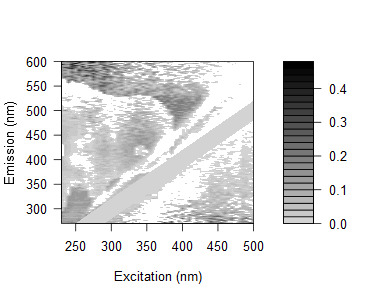

Data behind this chart, as committed beside it:
0.168865627436357, 0.140471065208879, 0.0973488752618585, 0.140129238609534, 0.215818634356237, 0.151482988697292, 0.192747157663246, 0.168833510754249, 0.11346093734212, 0.0825193422989681, 0.117418355475603, 0.0977171460189065, 0.090976831820781, 0.0598839554785852, 0.0543270711537227, -0.381597117485577, -0.322740766865029, -0.284775314791257, 0.0676087935953551, 0.0885377796171633, -0.252841472700357, -0.287535368082108, 0.214061607542495, -0.153121021689424
0.1304, 0.1279, 0.1497, 0.1921, 0.1271, 0.1211, 0.1262, 0.122, 0.1316, 0.1068, 0.1202, 0.08895, 0.08268, 0.06287, 0.09101, 0.03967, -0.01328, 0.054, 0.1496, -0.2822, 0.09098, -0.2108, 0.0375, -0.2782
0.1438, 0.1276, 0.1424, 0.1224, 0.1104, 0.1124, 0.1326, 0.1335, 0.1473, 0.122, 0.1408, 0.08814, 0.08195, 0.07604, 0.07063, 0.09425, 0.06489, 0.04611, 0.07983, 0.08833, -0.2393, 0.1193, -0.3044, -0.2675
0.09075, 0.1142, 0.1103, 0.1275, 0.0971, 0.1848, 0.1234, 0.1708, 0.1376, 0.06863, 0.1261, 0.09463, 0.07737, 0.07174, 0.01236, 0.06044, 0.04483, 0.1044, -0.2952, 0.0984, 0.01972, 0.03926, -0.2075, 0.02084
0.1143, 0.09916, 0.1145, 0.1116, 0.1206, 0.1293, 0.1221, 0.1044, 0.1101, 0.119, 0.09987, 0.1264, 0.0734, 0.06802, 0.04803, 0.06898, 0.006275, 0.08545, -0.2945, -0.2617, 0.1122, 0.06808, 0.07907, -0.2067
0.1178, 0.1335, 0.1206, 0.1106, 0.1192, 0.1301, 0.1114, 0.1063, 0.1168, 0.1362, 0.1072, 0.1008, 0.07992, 0.07305, 0.0582, 0.07391, 0.09116, 0.08836, -0.2666, -0.2851, -0.2308, -0.1581, -0.1166, -0.1849
0.1152, 0.06431, 0.0817, 0.07481, 0.0631, 0.08466, 0.07065, 0.08374, 0.09898, 0.08515, 0.08162, 0.06392, 0.05915, 0.04148, 0.07056, 0.02523, 0.02128, 0.0404, 0.01597, -0.227, -0.2622, -0.06982, -0.2166, -0.1479
0.1407, 0.111, 0.08848, 0.09876, 0.1109, 0.1097, 0.09527, 0.1044, 0.1028, 0.1008, 0.09396, 0.1011, 0.08402, 0.07697, 0.07783, 0.05777, 0.02852, 0.08845, -0.2109, 0.1445, -0.2478, -0.2304, -0.2283, -0.1966
0.1485, 0.09821, 0.1036, 0.08654, 0.1025, 0.1218, 0.07454, 0.1177, 0.1288, 0.1244, 0.08381, 0.01288, 0.09637, 0.06719, 0.059, 0.05524, 0.04974, 0.02891, 0.0452, 0.04806, 0.05211, 0.02864, -0.1796, -0.1914
0.1132, 0.07156, 0.09088, 0.0905, 0.08187, 0.08901, 0.04086, 0.1447, 0.08441, 0.1095, 0.06848, 0.0675, 0.06219, 0.07641, 0.04082, 0.07494, 0.04082, -0.2582, 0.03486, 0.05245, 0.002864, -0.2092, -0.1588, -0.199
0.1206, 0.1015, 0.07703, 0.07689, 0.07633, 0.07001, 0.1344, 0.0372, 0.09627, 0.09571, 0.09254, 0.0689, -0.0112, -0.00368, 0.02269, 0.03414, 0.03048, 0.01933, 0.05921, 0.1145, 0.006122, 0.1622, -0.2105, 0.1787
0.1811, 0.1474, 0.1215, 0.09654, 0.1112, 0.1424, 0.1091, 0.09038, 0.1183, 0.1218, 0.1271, 0.02043, 0.01872, 0.1187, 0.06029, 0.06893, 0.07158, 0.05388, 0.05693, 0.05368, -0.1691, -0.1287, 0.05528, -0.1254
0.1446, 0.1306, 0.122, 0.07048, 0.09201, 0.09666, 0.09066, 0.03873, -0.0189, 0.09519, 0.1149, 0.08158, 0.08149, -0.01577, 0.06852, 0.03835, 0.04153, 0.02994, 0.03595, 0.02487, 0.05482, 0.03676, 0.02744, -0.1829
0.001898, 0.1208, 0.1178, 0.0942, 0.1222, 0.1148, 0.09456, 0.08617, 0.01532, 0.1027, 0.1109, 0.08547, -0.0289, -0.03267, 0.04748, 0.00903, 0.02586, 0.0294, 0.03296, 0.01837, 0.0403, -0.17, 0.04388, -0.1826
-0.01303, 0.1215, 0.09794, 0.1061, 0.07301, 0.1006, 0.08948, 0.07142, -0.001266, 0.0727, 0.08417, 0.06643, 0.052, 0.05388, 0.04984, 0.004142, 0.01887, 0.02169, 0.03283, 0.02317, 0.0213, 0.04455, 0.002166, 0.00636
-0.00683, 0.1359, 0.1432, 0.1023, 0.1153, 0.1081, 0.1108, 0.1053, 0.01525, -0.04444, 0.1129, 0.1007, 0.05416, 0.03288, -0.03338, -0.03396, 0.005224, 0.03937, 0.02473, 0.0111, 0.02076, 0.08623, -0.1607, 0.02368
0.03113, 0.1448, 0.1371, 0.1187, 0.1262, 0.1032, 0.1325, 0.1204, -0.02131, 0.02434, 0.1091, 0.1091, 0.06476, -0.03322, -0.03397, 0.06686, 0.004547, 0.03785, 0.03511, 0.03275, 0.03076, 0.0293, 0.02822, 0.02162
-0.001627, 0.00906, 0.1361, 0.1198, 0.08434, 0.09963, 0.1151, 0.1139, 0.0761, 0.006893, 0.073, 0.1064, 0.04708, 0.01749, 0.05305, -0.05477, 0.02702, 0.02404, 0.02178, 0.01927, 0.02942, 0.01641, 0.07454, -0.1548
0.02146, 0.009594, 0.1564, 0.1416, 0.1181, 0.1266, 0.1265, 0.1264, 0.1058, 0.009089, -0.04023, 0.1047, 0.06587, 0.03749, -0.03898, -0.03506, 0.006963, 0.000965, 0.02672, 0.03001, 0.01775, 0.02167, 0.046, 0.06757
0.02155, 0.01959, 0.1553, 0.1323, 0.1257, 0.1451, 0.1328, 0.1327, 0.1237, -0.03299, 0.008793, 0.1065, 0.08053, 0.03945, 0.00911, 0.06667, 0.06255, 0.008305, 0.01495, 0.03928, 0.0373, 0.03591, 0.04455, 0.04519
0.002354, 0.0004009, 0.1296, 0.1298, 0.1173, 0.1121, 0.1301, 0.1288, 0.1152, -0.05246, 0.009778, -0.05642, 0.06148, 0.02728, 0.0005062, 0.0073, -0.05318, -0.04078, -0.01302, 0.006447, 0.005219, 0.009139, 0.007847, -0.1542
0.008957, 0.0129, 0.1448, 0.1215, 0.101, 0.08996, 0.1038, 0.1203, 0.1421, -0.03464, -0.001672, -0.0525, 0.06579, 0.03229, 0.006742, 0.04568, -0.06393, 0.01633, -0.009734, 0.01175, 0.02016, 0.009358, 0.01772, 0.01798
0.0007741, -0.01524, 0.1139, 0.0974, 0.07735, 0.09543, 0.08955, 0.09533, 0.09502, 0.0804, -0.06963, -0.0425, 0.02895, 0.0179, -0.007488, -0.01827, 0.01134, -0.07983, 0.02505, -0.02396, 0.004119, 0.01735, 0.002398, 0.001701
0.04125, -5.4711887301977e-05, 0.1329, 0.1355, 0.1326, 0.1107, 0.1389, 0.1376, 0.1357, -0.005689, -0.04424, -0.004728, -0.06037, 0.04722, 0.01073, -0.001881, 0.003953, -0.05034, 0.002275, -0.0181, -0.00475, 0.0079, 0.02169, 0.006849
0.04682, 0.01867, 0.1297, 0.1311, 0.1305, 0.1191, 0.1255, 0.09997, 0.1269, 0.01942, -0.03384, 0.006331, -0.05218, 0.04583, 0.0211, 0.002909, 0.004474, -0.06101, -0.0606, -0.005854, 0.004212, 0.0169, 0.01123, 0.02055
0.02246, -0.0008682, 0.1364, 0.1293, 0.1309, 0.1252, 0.1206, 0.114, 0.1177, 0.1086, -0.01326, -0.03822, -0.007886, 0.01886, 0.02543, -0.02042, -0.03665, -0.003211, -0.04433, -0.04352, -0.01858, -0.001446, 0.01557, 0.001605
0.0202, 0.0183, 0.1077, 0.1242, 0.1057, 0.1179, 0.1304, 0.09964, 0.1158, 0.01957, 0.002795, -0.03864, -0.003079, 0.01418, 0.05512, -0.01049, -0.04166, 0.01806, -0.05311, -0.0006932, -0.03141, 0.007022, 0.01065, 0.01013
0.0219, 0.01752, 0.1314, 0.1339, 0.1281, 0.1224, 0.1328, 0.1324, -0.01203, -0.002404, -0.001992, -0.02453, -0.008451, -0.06226, 0.04988, 0.03676, -0.03167, 0.009668, 0.005464, -0.04264, 0.003237, 0.006633, 0.0102, 0.009698
0.03272, 0.01179, 0.1092, 0.1374, 0.1143, 0.1354, 0.125, 0.1237, 0.008454, -0.002586, 0.01136, -0.01441, -0.04428, -0.02619, 0.02511, 0.03207, -0.01722, 0.01385, -0.02352, -0.03271, 0.007533, 0.002144, 0.01408, 0.005117
0.0279, 0.02245, -0.01469, 0.1456, 0.1179, 0.1336, 0.1284, 0.1474, 0.002967, 0.007771, 0.02623, 0.005661, -0.02873, 5.59318537532277e-05, 0.02058, 0.0552, 0.02867, -0.04067, 0.01346, -0.04594, -0.05108, 0.009619, 0.005359, 0.00901
0.04199, 0.02396, 0.02112, 0.1429, 0.1256, 0.141, 0.1359, 0.1197, 0.02327, 0.01926, 0.01788, 0.03891, -0.02126, 0.01498, -0.05088, 0.05494, -0.01257, -0.03575, 0.0209, 0.02055, -0.02361, -0.02423, 0.01324, 0.01282
0.03121, 0.02325, -0.02448, 0.1363, 0.1281, 0.1375, 0.1285, 0.1272, -0.002478, 0.04124, 0.02553, 0.01502, -0.02171, -0.02827, -0.007009, 0.02642, 0.05486, -0.03101, 0.01997, -0.04583, -0.03619, 0.009966, -0.02315, 0.008397
0.01962, 0.02152, -0.01953, 0.1146, 0.1314, 0.09077, 0.1366, 0.1434, 0.01244, 0.007342, 0.02082, 0.03717, -0.02214, -0.04935, -0.00264, 0.007325, 0.06172, -0.004936, -0.03502, 0.01001, 0.006284, -0.03996, 0.008753, 0.008096
0.03323, 0.01041, -0.01376, 0.1211, 0.1265, 0.07484, 0.1373, 0.1361, 0.01275, 0.03354, 0.005292, 0.03181, -0.004325, 0.06278, -0.01263, 0.01223, 0.04323, 0.04501, -0.0264, -0.03396, -0.01867, -0.03175, 0.00816, 0.007835
0.02422, 0.02235, -0.006335, 0.1122, 0.09885, 0.1217, 0.03644, 0.03447, -0.01161, 0.007345, 0.07187, 0.04123, 0.02742, 0.06107, -0.04334, -0.00846, 0.05275, 0.05763, -0.014, -0.03416, 0.01753, -0.02328, -0.04421, 0.01934
0.02924, 0.02177, 0.008247, 0.09655, 0.13, 0.02195, 0.03571, 0.0121, -0.002448, 0.01091, 0.02875, 0.03543, 0.0102, 0.06425, 0.02234, -0.004237, 0.01815, 0.08149, -0.006248, -0.006299, 0.01222, 0.02006, -0.02347, -0.02775
0.01291, 0.02574, -0.02361, 0.08497, 0.1216, 0.1356, 0.1363, 0.008919, -0.0368, -0.00837, 0.004502, 0.02002, -0.005097, 0.08783, 0.02477, -0.02238, -0.003702, 0.02659, 0.06398, 0.03435, 0.01834, -0.05075, -0.03875, 0.007372
0.03666, 0.0295, -0.007527, 0.1062, 0.002512, 0.1376, -0.003084, 0.03235, 0.009261, 0.005811, 0.04844, 0.03013, -0.003783, 0.1123, 0.04544, -0.04298, -0.06493, 0.0229, 0.05531, 0.04165, -0.04404, 0.007158, 0.01872, -0.02768
0.03151, 0.02537, 0.008113, -0.0001167, 0.01984, -0.00368, 0.03795, 0.01849, 0.005881, 0.0007086, 0.01303, 0.01532, 0.02511, 0.1232, 0.08281, 0.02805, -0.00999, 0.0236, 0.06708, 0.01546, 0.01429, 0.002653, -0.01483, -0.03099
0.02985, 0.02479, 0.007838, -0.0088, -0.002839, 0.1472, -0.002531, 0.01676, -0.01706, 0.02475, 0.007989, 0.03624, 0.02919, 0.008507, 0.1056, 0.03074, -0.00569, 0.01212, 0.03969, 0.03694, 0.03536, 0.00603, 0.01412, -0.03439
0.04476, 0.02934, 0.003325, -0.001529, 0.01402, 0.03582, 0.03154, 0.01211, 9.5485116638879e-06, 0.02949, 0.003624, 0.01096, 0.007806, 0.008275, 0.1005, 0.04658, -0.03282, -0.01439, 0.03575, 0.05867, 0.03488, 0.03077, 0.02375, 0.02094
0.04787, 0.04111, 0.02547, 0.01148, 0.01434, -0.01286, 0.006335, 0.008815, 0.04669, 0.00489, 0.07347, 0.04321, 0.06516, 0.02812, 0.1063, 0.06459, -0.06209, 0.008848, 0.0313, 0.07502, 0.0761, 0.04712, 0.01577, -0.04148
0.0236, 0.003993, 0.002046, -0.01546, -0.002398, -0.04212, 0.02406, -0.0127, 0.01657, -0.002033, -0.001298, 0.01372, 0.01941, 0.007731, 0.1154, 0.08925, 0.02297, -0.01056, 0.01709, 0.05947, 0.05724, 0.04573, 0.01141, 0.008382
0.03114, 0.01189, 0.007445, -0.0153, -0.01783, -0.0005688, 0.02018, -0.01378, -0.004968, 0.0197, -0.001842, 0.02507, 0.01475, -0.004277, 0.1138, 0.1071, 0.04147, -0.03589, -0.04277, 0.03189, 0.06706, 0.07228, 0.02835, 0.01484
0.02744, 0.01714, 0.01586, 0.007967, 0.003427, 0.03638, 0.02902, -0.000546, 0.02378, 0.01878, 0.01146, 0.01693, 0.02284, 0.01147, 0.002068, 0.09871, 0.05886, -0.07732, -0.00692, 0.02459, 0.08242, 0.06138, 0.03125, 0.01796
0.0213, 0.02466, 0.01482, 0.01623, 0.01242, 0.02532, 0.0003209, -0.02488, 0.03512, 0.009777, 0.03263, 0.009474, 0.00781, 0.01868, 0.02107, 0.1229, 0.0974, -0.06294, -0.00376, -0.0668, 0.06201, 0.07677, 0.05677, 0.03731
0.02471, 0.02417, 0.0113, 0.003644, 0.0147, 0.02999, 0.002886, -0.01863, 0.02524, -0.0147, 0.05087, 0.03871, 0.005644, -0.02239, 0.01277, 0.004521, 0.09251, 0.03374, -0.03792, -0.0481, 0.03545, 0.0757, 0.03693, 0.03046
0.02137, 0.0246, 0.03239, 0.02075, 0.04569, 0.02577, 0.04611, 0.02233, -0.001324, 0.006567, 0.01445, 0.02384, 0.02912, 0.01481, 0.01716, 0.01217, 0.01448, -0.04825, -0.05554, -0.003932, 0.03557, 0.08147, 0.05876, 0.02705
0.02569, 0.01664, 0.02369, 0.01669, 0.01864, 0.03367, 0.03413, 0.02643, -0.0008743, -0.001491, 0.03264, 0.04189, 0.01054, 0.02576, 0.0244, 0.01554, 0.01429, -0.003778, -0.06278, -0.0005714, -0.06673, 0.08411, 0.04603, 0.06499
0.02902, 0.0246, 0.02398, 0.0245, 0.02206, 0.07336, 0.02172, 0.002761, 0.02102, -0.005798, 0.01953, 0.008631, 0.02876, 0.001427, 0.01345, 0.01882, 0.01063, -0.007449, -0.05977, -0.004111, -0.02987, 0.05546, 0.08235, 0.0704
0.02871, 0.02433, 0.02814, 0.01616, 0.03303, 0.03984, 0.01452, -0.005392, 0.009612, -0.006743, -0.00244, 0.02657, 0.03531, 0.01166, 0.02355, 0.01166, 0.02469, 0.01307, -0.04963, -0.03021, -0.001297, -0.06021, 0.08811, 0.07012
0.03729, 0.04027, 0.04019, 0.03311, 0.04981, 0.05456, 0.03779, -0.003907, 0.0368, 0.01635, 0.02027, 0.0449, 0.06196, 0.03385, 0.03462, 0.01201, 0.02439, 0.0164, -0.0427, -0.03381, 0.00812, -0.04655, -0.00203, -0.002394
0.03695, 0.03622, 0.03984, 0.03649, 0.04572, 0.03337, 0.0332, 0.0014, 0.02767, -0.001418, 0.006193, 0.02037, 0.04696, 0.02755, 0.0173, 0.008175, 0.03141, 0.03689, 0.008976, -0.03086, 0.00496, -0.02322, -0.03207, -0.01143
0.03739, 0.0366, 0.03149, 0.03251, 0.03377, 0.04946, 0.05028, 0.009213, -0.01329, 0.01601, 0.0483, 0.01977, 0.03638, 0.05066, 0.04125, 0.01255, 0.02039, 0.02963, 0.009061, -0.01508, -0.01674, 0.004498, -0.05294, -0.0327
0.04513, 0.04431, 0.04346, 0.04009, 0.02984, 0.07525, 0.005834, -0.025, 0.01532, 0.02524, 0.01927, 0.0524, 0.0396, 0.04372, 0.04155, -0.005392, 0.04832, 0.04025, 0.02872, 0.01337, -0.01055, 0.01365, -0.02089, 0.01911
0.04482, 0.04765, 0.04316, 0.03981, 0.03382, 0.007118, 0.0004578, -0.02232, -0.02247, 0.0001541, 0.0516, 0.04433, 0.07107, 0.04095, 0.03076, 0.03183, 0.05207, 0.04284, 0.02968, 0.05335, 0.004457, 0.01053, -0.005026, -0.01007
0.04811, 0.04369, 0.03498, 0.03593, 0.02709, -0.006628, 0.02793, -0.007218, 0.003286, -0.01141, 0.06141, 0.05029, 0.04669, 0.05439, 0.03424, 0.01243, 0.05461, 0.05634, 0.04813, 0.05967, 0.01334, -0.007545, 0.01295, -0.00316
0.04702, 0.04269, 0.03408, 0.02672, 0.004171, 0.01027, 0.0381, -0.02276, 0.005867, 0.009309, 0.03196, 0.04652, 0.01774, 0.01902, 0.03008, 0.001722, 0.04069, 0.04919, 0.06699, 0.05917, 0.022, -0.007743, 0.01267, -0.005818
0.04825, 0.0546, 0.03385, 0.0188, -0.004214, -0.01086, -0.005483, -0.000555, -0.0188, 0.01625, 0.02172, 0.04626, 0.04515, 0.04639, 0.03692, 0.03537, 0.05382, 0.05596, 0.06025, 0.07134, 0.022, 0.006928, 0.01282, -0.002504
0.04721, 0.03789, 0.02586, 0.009208, -0.001809, 0.03155, 0.0006514, -0.04475, -0.01923, -0.0009464, 0.07355, 0.02566, 0.06582, 0.03598, 0.04962, 0.02826, 0.02765, 0.05568, 0.06032, 0.06797, 0.0368, 0.01856, 0.001004, -0.005391
0.05832, 0.04121, 0.01669, -0.01032, -0.01717, 0.005885, -0.00349, -0.0231, -0.03383, 0.005568, 0.006868, 0.06601, 0.06855, 0.01524, 0.02259, 0.02121, 0.02726, 0.05856, 0.08161, 0.07046, 0.07753, 0.01829, 0.003727, 0.0007304
... 105 more rows
